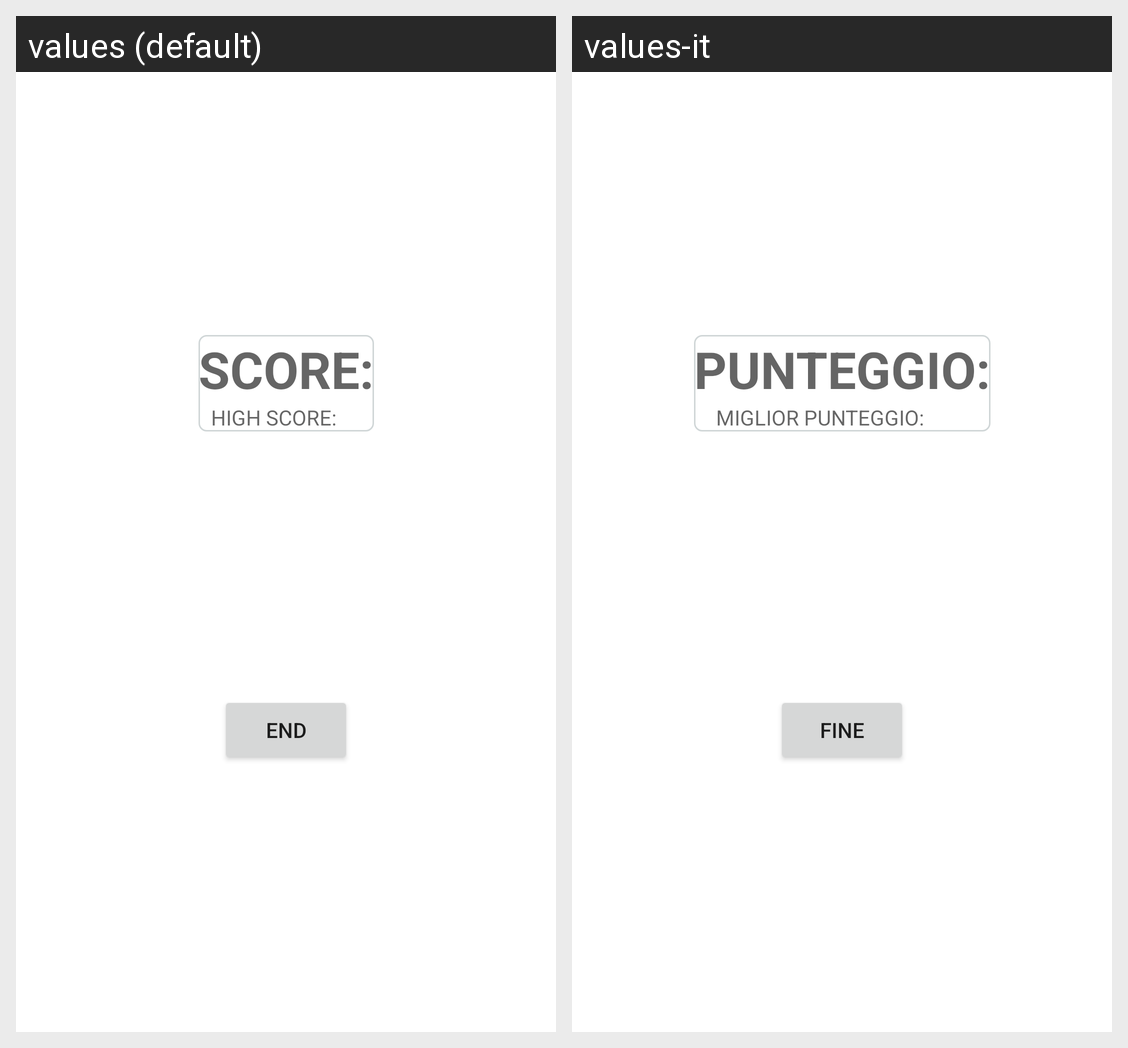

Strings drawn on this Android screen and how each of the app's shown locales translates them:
Android screen res/layout/fragment_end_singleplayer.xml rendered under 2 locales, left to right: values (default), values-it. Device: Nexus 5 (rendered at 1080×1920; each locale shown at half size, 540×960, under a caption strip naming it); theme Theme.MapsProject.
Strings drawn on this screen, with the default value and each locale's value (text and hints the layout hard-codes, and strings that could not be matched under every locale, appear in the picture but are not listed):

end
  values: END
  values-it: FINE

score
  values: SCORE:
  values-it: PUNTEGGIO:

high_score
  values: HIGH SCORE:
  values-it: MIGLIOR PUNTEGGIO:
